4-way image classification set "final_split" from GitHub (FadhliRajwaa/retinopaty-diabetic); label vocabulary: mild diabetic retinopathy, moderate diabetic retinopathy, proliferate DR, severe diabetic retinopathy.

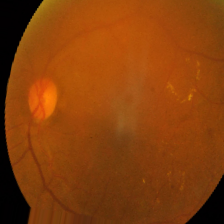
Label: mild diabetic retinopathy

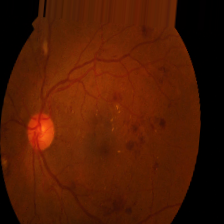
Label: severe diabetic retinopathy

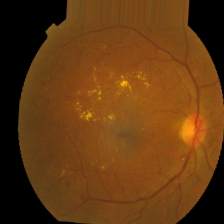
Label: moderate diabetic retinopathy

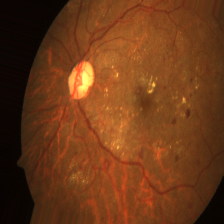
Label: severe diabetic retinopathy

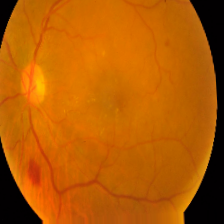
Label: mild diabetic retinopathy

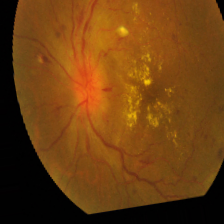
Label: proliferate DR
